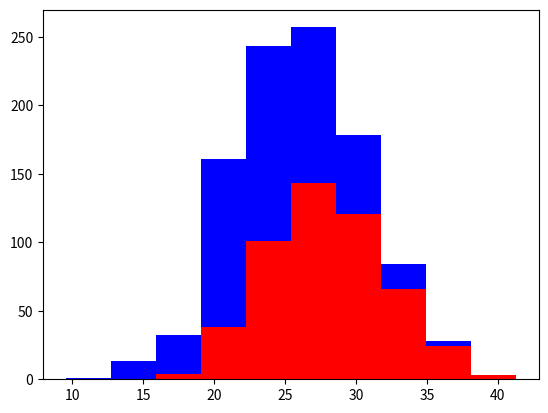

Source code (Python):
import numpy as np
import matplotlib.pyplot as plt

greyhounds = 500
labs = 500

grey_height = 28 + 4 * np.random.randn(greyhounds)
lab_height = 24 + 4 * np.random.randn(labs)

plt.hist([grey_height, lab_height], stacked = True, color = ['r', 'b'])
plt.show()

# what other questions should you ask to determine the difference??

# avoid useless features
# independent features are best
# avoid and remove highly correlated features

